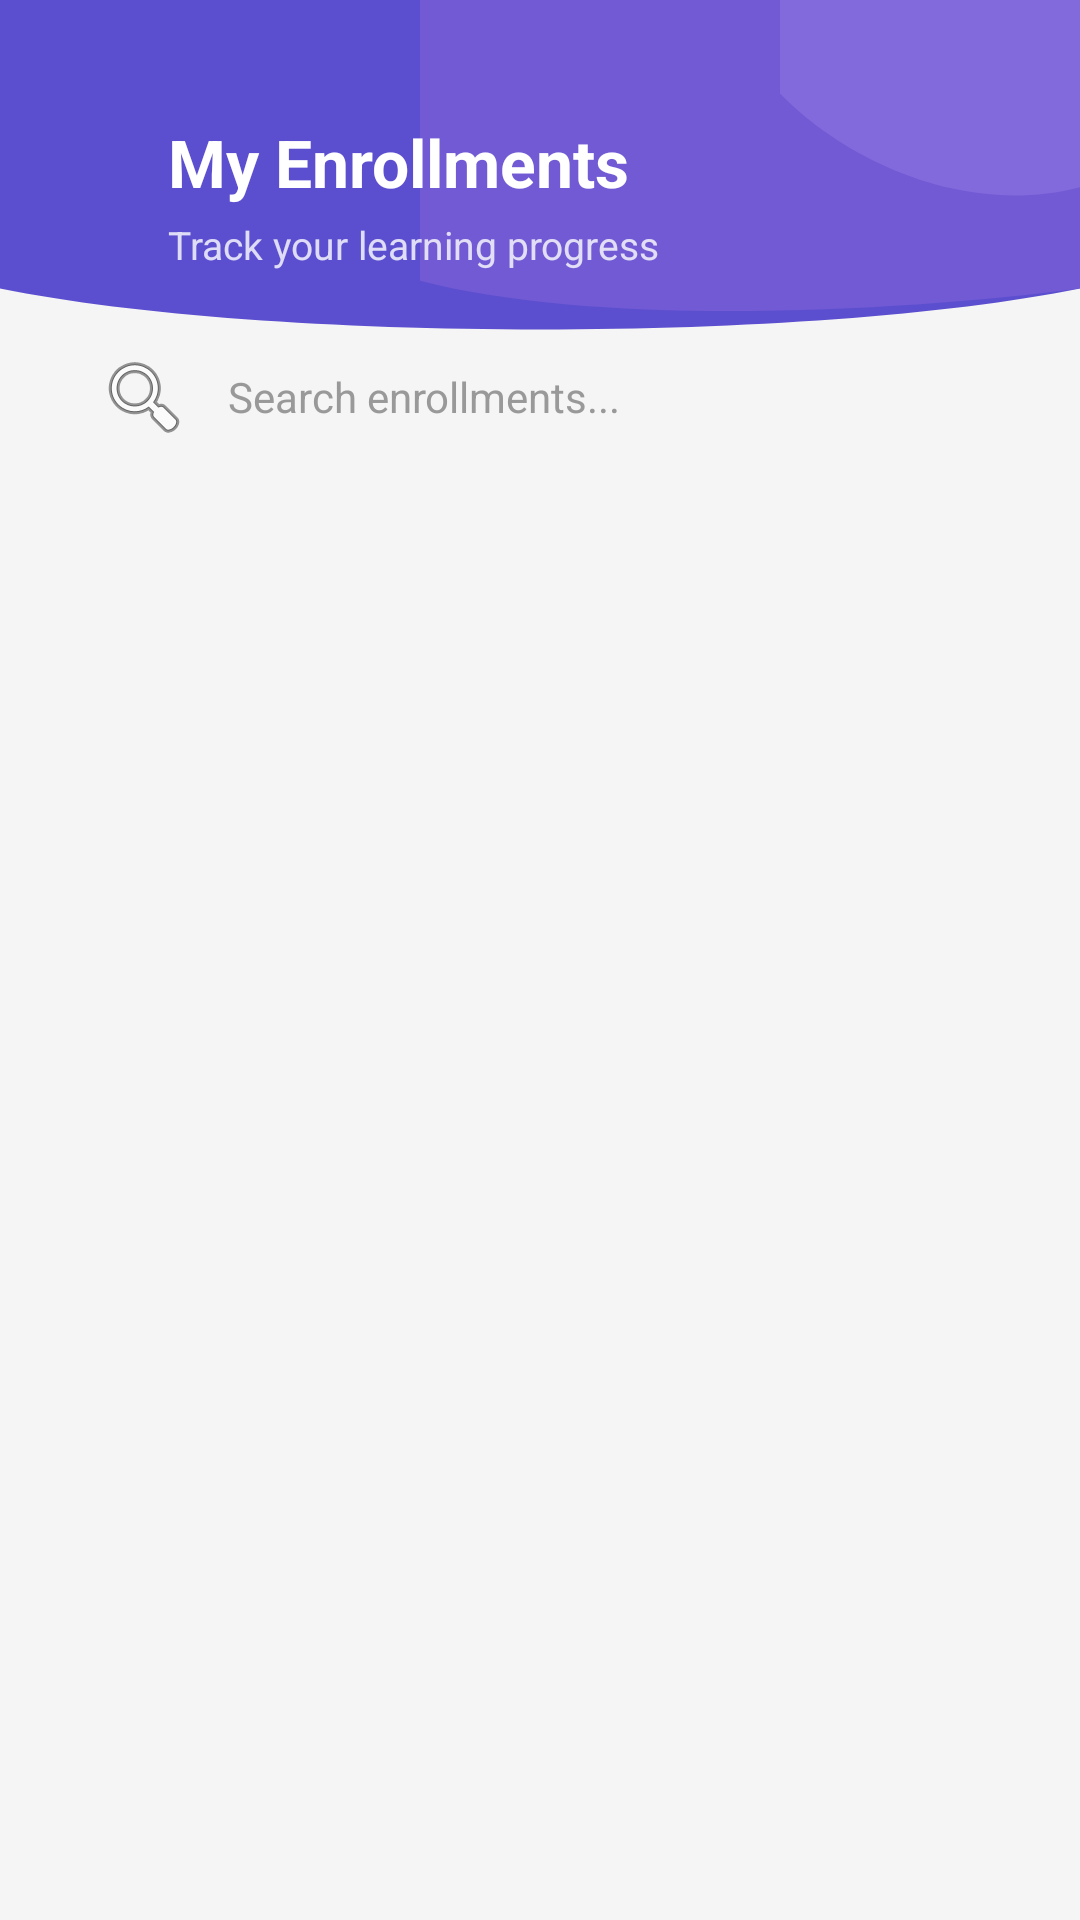

The Android layout XML behind this screen, and the referenced resources:
<!-- AndroidManifest.xml: activity theme Theme.ELearn.NoActionBar -->
<!-- res/layout/activity_enrollments.xml -->
<?xml version="1.0" encoding="utf-8"?>
<androidx.coordinatorlayout.widget.CoordinatorLayout xmlns:android="http://schemas.android.com/apk/res/android"
    xmlns:app="http://schemas.android.com/apk/res-auto"
    xmlns:tools="http://schemas.android.com/tools"
    android:layout_width="match_parent"
    android:layout_height="match_parent"
    android:background="#F5F5F5">

    <LinearLayout
        android:layout_width="match_parent"
        android:layout_height="match_parent"
        android:orientation="vertical">

        
        <RelativeLayout
            android:layout_width="match_parent"
            android:layout_height="130dp">

            <ImageView
                android:layout_width="match_parent"
                android:layout_height="match_parent"
                android:contentDescription="Header background"
                android:scaleType="fitXY"
                android:src="@drawable/login_header_bg" />

            
            <androidx.appcompat.widget.Toolbar
                android:id="@+id/toolbar"
                android:layout_width="match_parent"
                android:layout_height="?attr/actionBarSize"
                android:background="@android:color/transparent"
                app:navigationIcon="@drawable/ic_arrow_back_white" />

            
            <LinearLayout
                android:layout_width="wrap_content"
                android:layout_height="wrap_content"
                android:layout_centerVertical="true"
                android:layout_marginStart="56dp"
                android:orientation="vertical">

                <TextView
                    android:layout_width="wrap_content"
                    android:layout_height="wrap_content"
                    android:text="My Enrollments"
                    android:textColor="@android:color/white"
                    android:textSize="22sp"
                    android:textStyle="bold" />

                <TextView
                    android:layout_width="wrap_content"
                    android:layout_height="wrap_content"
                    android:layout_marginTop="4dp"
                    android:text="Track your learning progress"
                    android:textColor="#CCFFFFFF"
                    android:textSize="13sp" />

            </LinearLayout>

        </RelativeLayout>

        
        <FrameLayout
            android:layout_width="match_parent"
            android:layout_height="wrap_content"
            android:layout_marginStart="16dp"
            android:layout_marginTop="-20dp"
            android:layout_marginEnd="16dp"
            android:layout_marginBottom="8dp"
            android:clipToPadding="false"
            android:elevation="4dp">

            <EditText
                android:layout_width="match_parent"
                android:layout_height="44dp"
                android:background="@drawable/rounded_search_bg"
                android:drawableStart="@android:drawable/ic_menu_search"
                android:drawablePadding="12dp"
                android:focusable="true"
                android:hint="Search enrollments..."
                android:importantForAutofill="no"
                android:paddingStart="16dp"
                android:paddingEnd="16dp"
                android:textColorHint="#999999"
                android:textSize="14sp" />

        </FrameLayout>

        
        <FrameLayout
            android:layout_width="match_parent"
            android:layout_height="0dp"
            android:layout_weight="1">

            <ProgressBar
                android:id="@+id/progressBar"
                android:layout_width="wrap_content"
                android:layout_height="wrap_content"
                android:layout_gravity="center"
                android:visibility="gone" />

            <TextView
                android:id="@+id/errorText"
                android:layout_width="match_parent"
                android:layout_height="wrap_content"
                android:layout_gravity="center"
                android:gravity="center"
                android:padding="24dp"
                android:textColor="@android:color/holo_red_dark"
                android:textSize="16sp"
                android:visibility="gone"
                tools:text="Unable to connect to server." />

            <TextView
                android:id="@+id/emptyText"
                android:layout_width="match_parent"
                android:layout_height="wrap_content"
                android:layout_gravity="center"
                android:gravity="center"
                android:padding="24dp"
                android:text="No enrollments found"
                android:textColor="#666666"
                android:textSize="16sp"
                android:visibility="gone" />

            <androidx.recyclerview.widget.RecyclerView
                android:id="@+id/recyclerView"
                android:layout_width="match_parent"
                android:layout_height="match_parent"
                android:clipToPadding="false"
                android:padding="8dp"
                tools:listitem="@layout/item_enrollment_card" />

        </FrameLayout>

    </LinearLayout>

</androidx.coordinatorlayout.widget.CoordinatorLayout>
<!-- res/layout/item_enrollment_card.xml (included above) -->
<?xml version="1.0" encoding="utf-8"?>
<com.google.android.material.card.MaterialCardView xmlns:android="http://schemas.android.com/apk/res/android"
    xmlns:app="http://schemas.android.com/apk/res-auto"
    xmlns:tools="http://schemas.android.com/tools"
    android:layout_width="match_parent"
    android:layout_height="wrap_content"
    android:layout_margin="8dp"
    app:cardCornerRadius="8dp"
    app:cardElevation="2dp">

    <LinearLayout
        android:layout_width="match_parent"
        android:layout_height="wrap_content"
        android:orientation="vertical"
        android:padding="16dp">

        
        <LinearLayout
            android:layout_width="match_parent"
            android:layout_height="wrap_content"
            android:orientation="horizontal"
            android:gravity="center_vertical">

            <TextView
                android:id="@+id/enrollmentIcon"
                android:layout_width="40dp"
                android:layout_height="40dp"
                android:background="@android:color/holo_blue_dark"
                android:gravity="center"
                android:text="🎓"
                android:textSize="18sp" />

            <LinearLayout
                android:layout_width="0dp"
                android:layout_height="wrap_content"
                android:layout_weight="1"
                android:layout_marginStart="12dp"
                android:orientation="vertical">

                <TextView
                    android:id="@+id/enrollmentCourseName"
                    android:layout_width="match_parent"
                    android:layout_height="wrap_content"
                    android:textColor="#333333"
                    android:textSize="16sp"
                    android:textStyle="bold"
                    tools:text="Introduction to Java" />

                <TextView
                    android:id="@+id/enrolledDate"
                    android:layout_width="wrap_content"
                    android:layout_height="wrap_content"
                    android:layout_marginTop="2dp"
                    android:textColor="#999999"
                    android:textSize="12sp"
                    tools:text="Enrolled on Jan 15, 2024" />

            </LinearLayout>
        </LinearLayout>

        
        <TextView
            android:id="@+id/enrollmentStatus"
            android:layout_width="wrap_content"
            android:layout_height="wrap_content"
            android:layout_marginTop="12dp"
            android:paddingStart="12dp"
            android:paddingTop="4dp"
            android:paddingEnd="12dp"
            android:paddingBottom="4dp"
            android:textColor="@android:color/white"
            android:textSize="12sp"
            android:textStyle="bold"
            tools:text="In Progress" />

        
        <LinearLayout
            android:layout_width="match_parent"
            android:layout_height="wrap_content"
            android:layout_marginTop="12dp"
            android:orientation="vertical">

            <LinearLayout
                android:layout_width="match_parent"
                android:layout_height="wrap_content"
                android:orientation="horizontal">

                <TextView
                    android:layout_width="0dp"
                    android:layout_height="wrap_content"
                    android:layout_weight="1"
                    android:text="Progress"
                    android:textColor="#666666"
                    android:textSize="13sp" />

                <TextView
                    android:id="@+id/progressPercent"
                    android:layout_width="wrap_content"
                    android:layout_height="wrap_content"
                    android:textColor="#666666"
                    android:textSize="13sp"
                    tools:text="45%" />

            </LinearLayout>

            <ProgressBar
                android:id="@+id/enrollmentProgress"
                style="?android:attr/progressBarStyleHorizontal"
                android:layout_width="match_parent"
                android:layout_height="8dp"
                android:layout_marginTop="4dp"
                android:max="100"
                tools:progress="45" />

        </LinearLayout>

        
        <LinearLayout
            android:layout_width="match_parent"
            android:layout_height="wrap_content"
            android:layout_marginTop="12dp"
            android:orientation="horizontal"
            android:gravity="center_vertical">

            <Button
                android:id="@+id/enrollmentActionButton"
                android:layout_width="wrap_content"
                android:layout_height="36dp"
                android:textSize="12sp"
                android:textColor="@android:color/white"
                android:backgroundTint="#FFC107"
                tools:text="Start Course" />

            <Button
                android:id="@+id/viewDetailsButton"
                style="?attr/borderlessButtonStyle"
                android:layout_width="wrap_content"
                android:layout_height="36dp"
                android:layout_marginStart="8dp"
                android:text="View Details"
                android:textSize="12sp"
                android:textColor="#333333" />

            <Button
                android:id="@+id/deleteButton"
                android:layout_width="wrap_content"
                android:layout_height="36dp"
                android:layout_marginStart="8dp"
                android:text="Delete"
                android:textSize="12sp"
                android:textColor="@android:color/white"
                android:backgroundTint="#F44336"
                android:visibility="gone" />

        </LinearLayout>

    </LinearLayout>

</com.google.android.material.card.MaterialCardView>
<!-- resources referenced by this layout -->
<resources>
  <!-- drawable login_header_bg (drawable) -->
  <?xml version="1.0" encoding="utf-8"?>
  <vector xmlns:android="http://schemas.android.com/apk/res/android"
      android:width="360dp"
      android:height="250dp"
      android:viewportWidth="360"
      android:viewportHeight="250">
  
      
      <path
          android:pathData="M0,0 L360,0 L360,185 C270,220 90,220 0,185 Z"
          android:fillColor="#5B4FCF" />
  
      
      <path
          android:pathData="M140,0 L360,0 L360,185 C300,200 200,210 140,180 Z"
          android:fillColor="#7C5FD6"
          android:fillAlpha="0.7" />
  
      
      <path
          android:pathData="M260,0 L360,0 L360,120 C320,140 280,100 260,60 Z"
          android:fillColor="#9B7FE8"
          android:fillAlpha="0.4" />
  
  </vector>
  <style name="Theme.ELearn.NoActionBar">
          <item name="windowActionBar">false</item>
          <item name="windowNoTitle">true</item>
      </style>
</resources>
